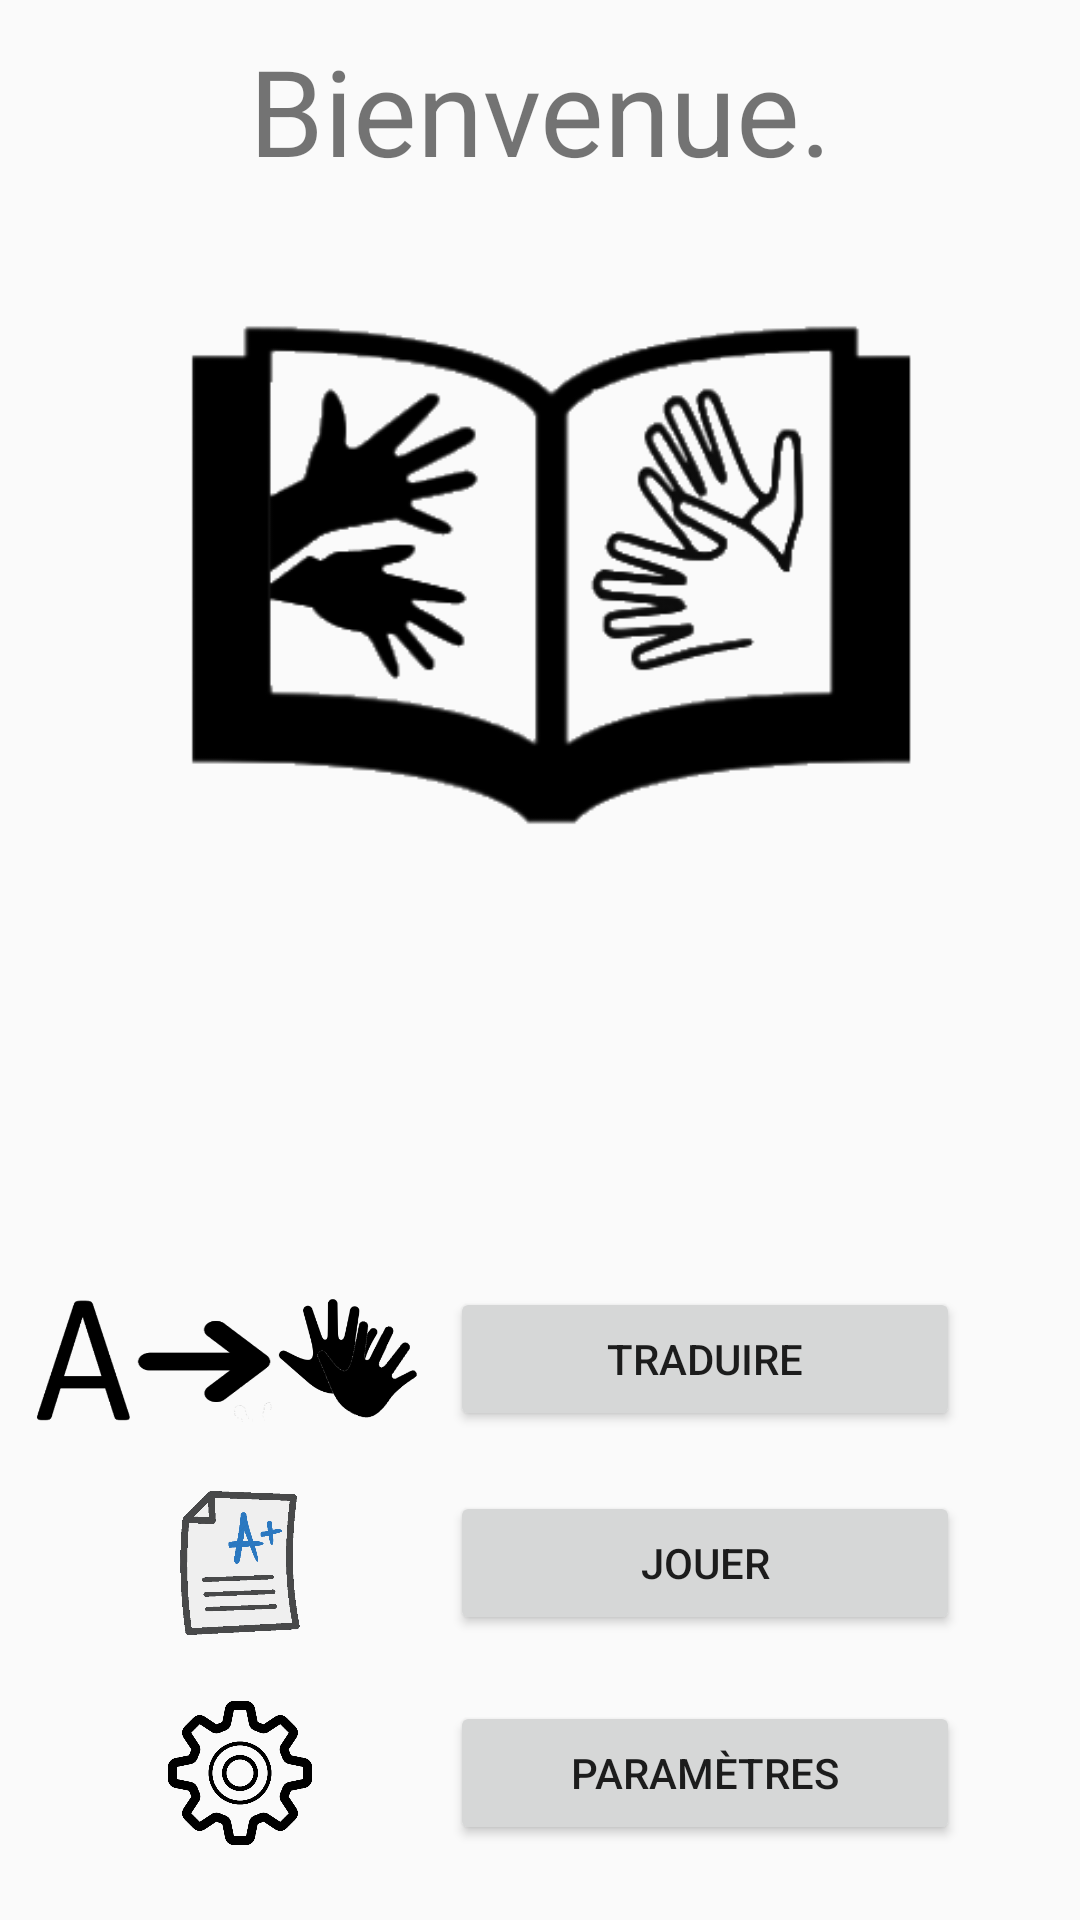

Write the Android layout XML for this screen, with the resource values it uses.
<!-- AndroidManifest.xml: application theme Jour -->
<!-- res/layout/activity_main_menu.xml -->
<?xml version="1.0" encoding="utf-8"?>
<android.support.constraint.ConstraintLayout xmlns:android="http://schemas.android.com/apk/res/android"
    xmlns:app="http://schemas.android.com/apk/res-auto"
    xmlns:tools="http://schemas.android.com/tools"
    android:layout_width="match_parent"
    android:layout_height="match_parent"
    tools:context="com.enib.lesbg.tradsign.MainMenu">

    <RelativeLayout
        android:layout_width="fill_parent"
        android:layout_height="fill_parent"
        >

        <Button
            android:id="@+id/TranslatButton"
            android:layout_width="match_parent"
            android:layout_height="wrap_content"
            android:layout_marginBottom="20dp"
            android:text="@string/tranBut"
            android:layout_above="@+id/GameButton"
            android:layout_alignStart="@+id/GameButton"
            android:layout_alignEnd="@id/GameButton"/>

        <Button
            android:id="@+id/GameButton"
            android:layout_width="match_parent"
            android:layout_height="wrap_content"
            android:text="@string/gameBut"
            android:layout_alignBottom="@+id/ParamButton"
            android:layout_centerHorizontal="false"
            android:layout_marginBottom="70dp"
            android:layout_marginStart="150dp"
            android:layout_marginEnd="40dp"/>

        <Button
            android:id="@+id/ParamButton"
            android:layout_width="match_parent"
            android:layout_height="wrap_content"
            android:text="@string/paramBut"
            android:layout_marginBottom="25dp"
            android:layout_alignParentBottom="true"
            android:layout_alignEnd="@id/GameButton"
            android:layout_alignStart="@+id/GameButton" />

        <TextView
            android:id="@+id/Welcome"
            android:layout_width="wrap_content"
            android:layout_height="wrap_content"
            android:textSize="40dp"
            android:text="Bienvenue."
            android:layout_marginTop="10dp"
            android:gravity="center"

            android:layout_alignParentEnd="true"
            android:layout_alignParentStart="true" />


        <ImageView
            android:id="@+id/logo"
            android:layout_width="wrap_content"
            android:layout_height="wrap_content"
            app:srcCompat="@drawable/logojour"
            android:layout_below="@+id/Welcome"
            android:visibility="visible"
            android:layout_marginStart="50dp"
            android:layout_marginEnd="50dp"
            />

        <ImageView
            android:id="@+id/TraductionIcon"
            android:layout_width="wrap_content"
            android:layout_height="wrap_content"
            app:srcCompat="@drawable/traduire"
            android:layout_alignTop="@+id/TranslatButton"
            android:layout_alignParentStart="true"
            android:layout_marginStart="10dp"
            android:layout_marginEnd="10dp"
            android:layout_alignBottom="@+id/TranslatButton"
            android:layout_toStartOf="@+id/TranslatButton" />

        <ImageView
            android:id="@+id/JouerIcon"
            android:layout_width="wrap_content"
            android:layout_height="wrap_content"
            android:layout_alignStart="@+id/TraductionIcon"
            android:layout_below="@+id/TranslatButton"
            app:srcCompat="@drawable/testjour"
            android:layout_alignBottom="@+id/GameButton"
            android:layout_toStartOf="@+id/TranslatButton" />

        <ImageView
            android:id="@+id/ParamIcon"
            android:layout_width="wrap_content"
            android:layout_height="wrap_content"
            android:layout_alignStart="@+id/JouerIcon"
            android:layout_alignTop="@+id/ParamButton"
            app:srcCompat="@drawable/parametres"
            android:layout_alignBottom="@+id/ParamButton"
            android:layout_toStartOf="@+id/ParamButton" />


    </RelativeLayout>

</android.support.constraint.ConstraintLayout>
<!-- resources referenced by this layout -->
<resources>
  <!-- drawable logojour: png bitmap (drawable, 11462 bytes) -->
  <!-- drawable parametres: png bitmap (drawable, 25120 bytes) -->
  <!-- drawable testjour: png bitmap (drawable, 26333 bytes) -->
  <!-- drawable traduire: png bitmap (drawable, 24478 bytes) -->
  <string name="gameBut">Jouer</string>
  <string name="paramBut">Paramètres</string>
  <string name="tranBut">Traduire</string>
  <style name="Jour" parent="Theme.AppCompat.Light.DarkActionBar">
          <item name="colorPrimary">@color/colorPrimary</item>
          <item name="colorPrimaryDark">@color/colorPrimaryDark</item>
          <item name="colorAccent">@color/colorAccent</item>
      </style>
  <!-- not gathered from this repository: default colours our renderer supplied (Android Studio template values) -->
  <color name="colorPrimary">#FF6200EE</color>
  <color name="colorPrimaryDark">#FF3700B3</color>
  <color name="colorAccent">#FF03DAC5</color>
</resources>
